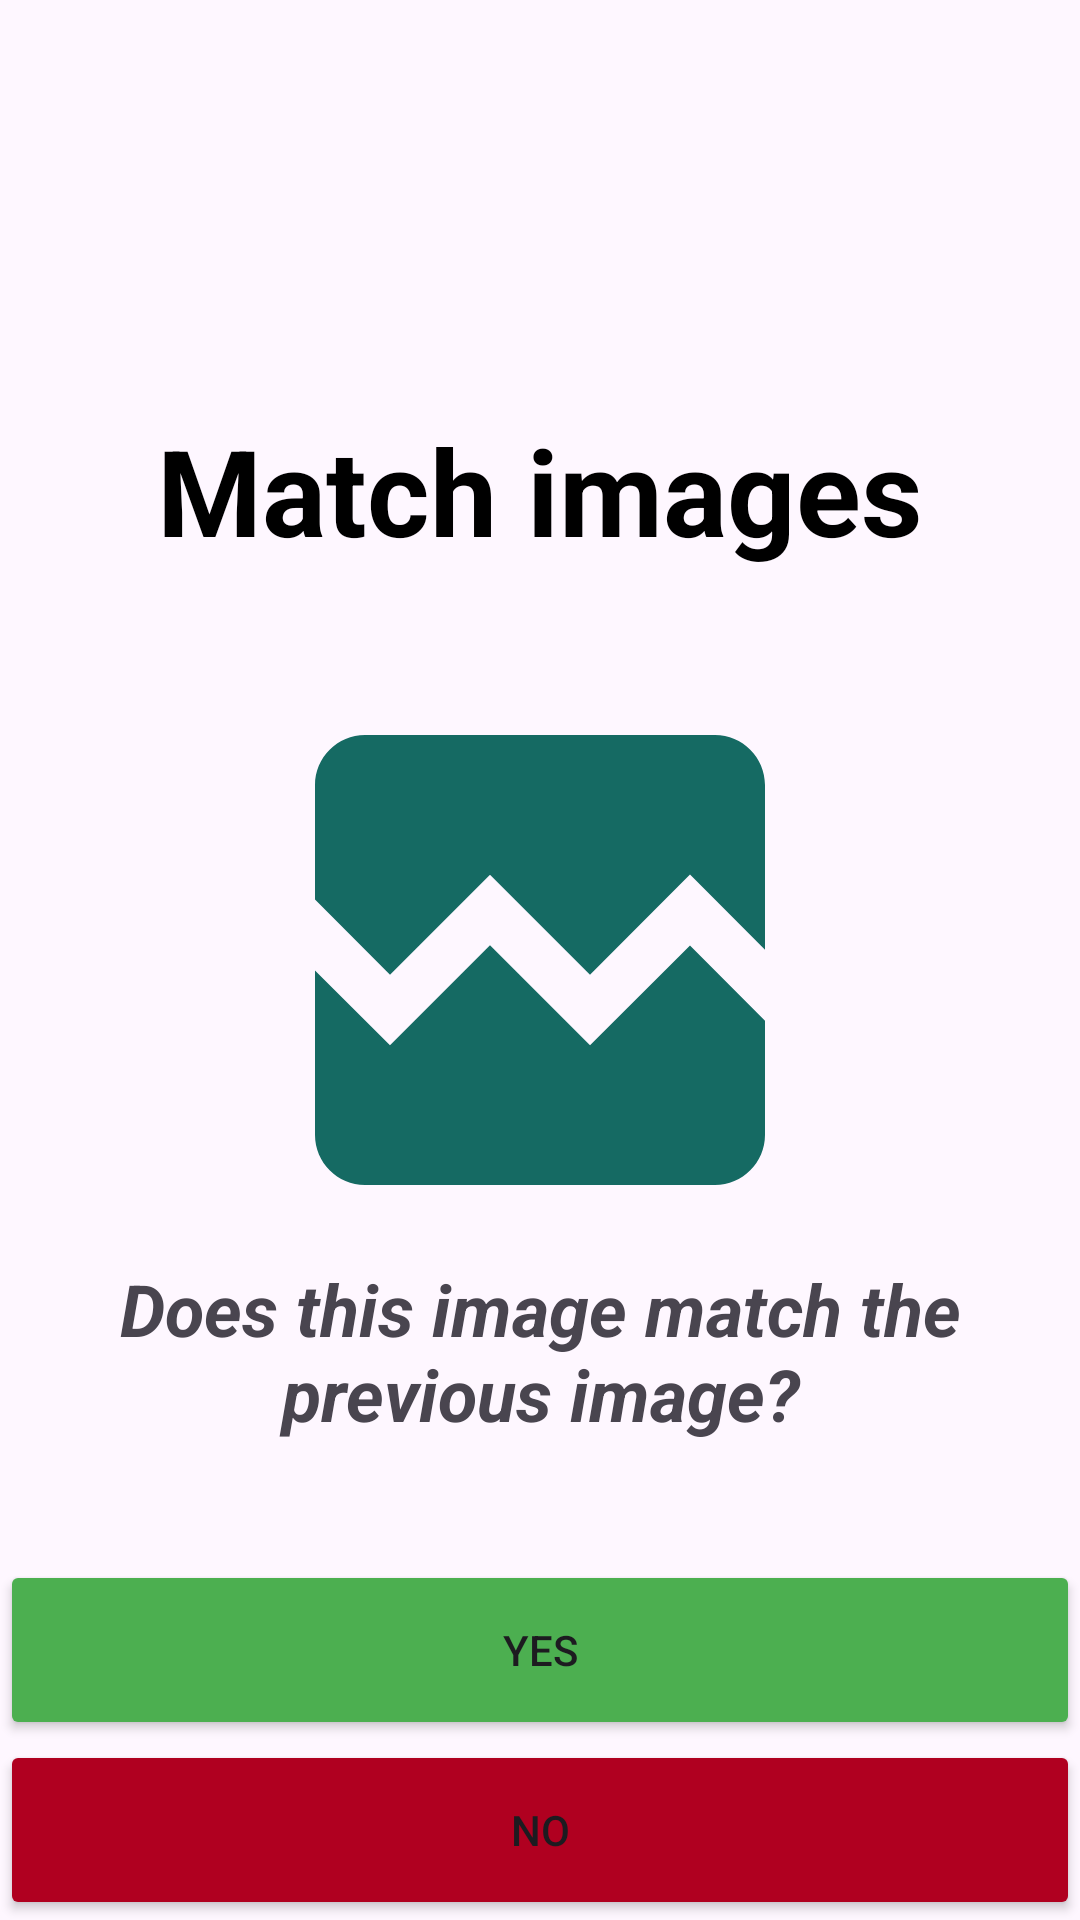

This screen was rendered from an Android layout file. Write that file and the resources it references.
<!-- AndroidManifest.xml: application theme Theme.Speed_Match_Android -->
<!-- res/layout/activity_choose.xml -->
<?xml version="1.0" encoding="utf-8"?>
<RelativeLayout xmlns:android="http://schemas.android.com/apk/res/android"
    xmlns:app="http://schemas.android.com/apk/res-auto"
    xmlns:tools="http://schemas.android.com/tools"
    android:layout_width="match_parent"
    android:layout_height="match_parent"
    tools:context=".ChooseActivity">

    <TextView
        android:id="@+id/game_name"
        android:layout_width="wrap_content"
        android:layout_height="wrap_content"
        android:text="@string/match_images"
        android:textAlignment="center"
        android:layout_marginBottom="30dp"
        android:layout_above="@id/image_one"
        android:layout_centerHorizontal="true"
        android:textColor="@color/black"
        android:textSize="40sp"
        android:textStyle="bold"/>
    <ImageView
        android:id="@+id/image_one"
        android:layout_width="200dp"
        android:layout_height="200dp"
        android:src="@drawable/baseline_broken_image_24"
        android:scaleType="fitCenter"
        android:layout_centerHorizontal="true"
        android:layout_centerVertical="true"
        android:contentDescription="@string/image"
        />
    <TextView
        android:id="@+id/comment"
        android:layout_width="wrap_content"
        android:layout_marginStart="30dp"
        android:layout_marginEnd="30dp"
        android:layout_height="wrap_content"
        android:text="@string/does_this_image_match_the_previous_image"
        android:textAlignment="center"
        android:layout_below="@id/image_one"
        android:layout_centerHorizontal="true"
        android:textSize="24sp"
        android:textStyle="bold | italic"/>
    <Button
        android:id="@+id/yes_button"
        android:layout_width="match_parent"
        android:layout_height="60dp"
        android:text="@string/yes"
        android:layout_margin="0dp"
        android:backgroundTint="@color/right"
        android:layout_above="@id/no_button"
        android:layout_centerHorizontal="true"
        android:layout_alignParentStart="true"/>
    <Button
        android:id="@+id/no_button"
        android:layout_width="match_parent"
        android:layout_height="60dp"
        android:text="@string/no"
        android:layout_margin="0dp"
        android:backgroundTint="@color/design_default_color_error"
        android:layout_centerHorizontal="true"
        android:layout_alignParentBottom="true"
        />

</RelativeLayout>
<!-- resources referenced by this layout -->
<resources>
  <color name="black">#FF000000</color>
  <color name="right">#4CAF50</color>
  <!-- drawable baseline_broken_image_24 (drawable) -->
  <vector android:height="24dp" android:tint="#156A63"
      android:viewportHeight="24" android:viewportWidth="24"
      android:width="24dp" xmlns:android="http://schemas.android.com/apk/res/android">
      <path android:fillColor="@android:color/white" android:pathData="M21,5v6.59l-3,-3.01 -4,4.01 -4,-4 -4,4 -3,-3.01L3,5c0,-1.1 0.9,-2 2,-2h14c1.1,0 2,0.9 2,2zM18,11.42l3,3.01L21,19c0,1.1 -0.9,2 -2,2L5,21c-1.1,0 -2,-0.9 -2,-2v-6.58l3,2.99 4,-4 4,4 4,-3.99z"/>
  </vector>
  <string name="does_this_image_match_the_previous_image">Does this image match the previous image?</string>
  <string name="image">Image</string>
  <string name="match_images">Match images</string>
  <string name="no">No</string>
  <string name="yes">Yes</string>
  <style name="Theme.Speed_Match_Android" parent="Base.Theme.Speed_Match_Android" />
  <style name="Base.Theme.Speed_Match_Android" parent="Theme.Material3.DayNight.NoActionBar">
          
          
          
          <item name="colorPrimary">@color/purple_500</item>
          <item name="colorPrimaryVariant">@color/purple_700</item>
          <item name="colorOnPrimary">@color/white</item>
          
          <item name="colorSecondary">@color/teal_200</item>
          <item name="colorSecondaryVariant">@color/teal_700</item>
          <item name="colorOnSecondary">@color/black</item>
          
          <item name="android:statusBarColor">?attr/colorPrimaryVariant</item>
          
      </style>
  <color name="purple_500">#FF6200EE</color>
  <color name="purple_700">#FF3700B3</color>
  <color name="white">#FFFFFFFF</color>
  <color name="teal_200">#FF03DAC5</color>
  <color name="teal_700">#FF018786</color>
</resources>
